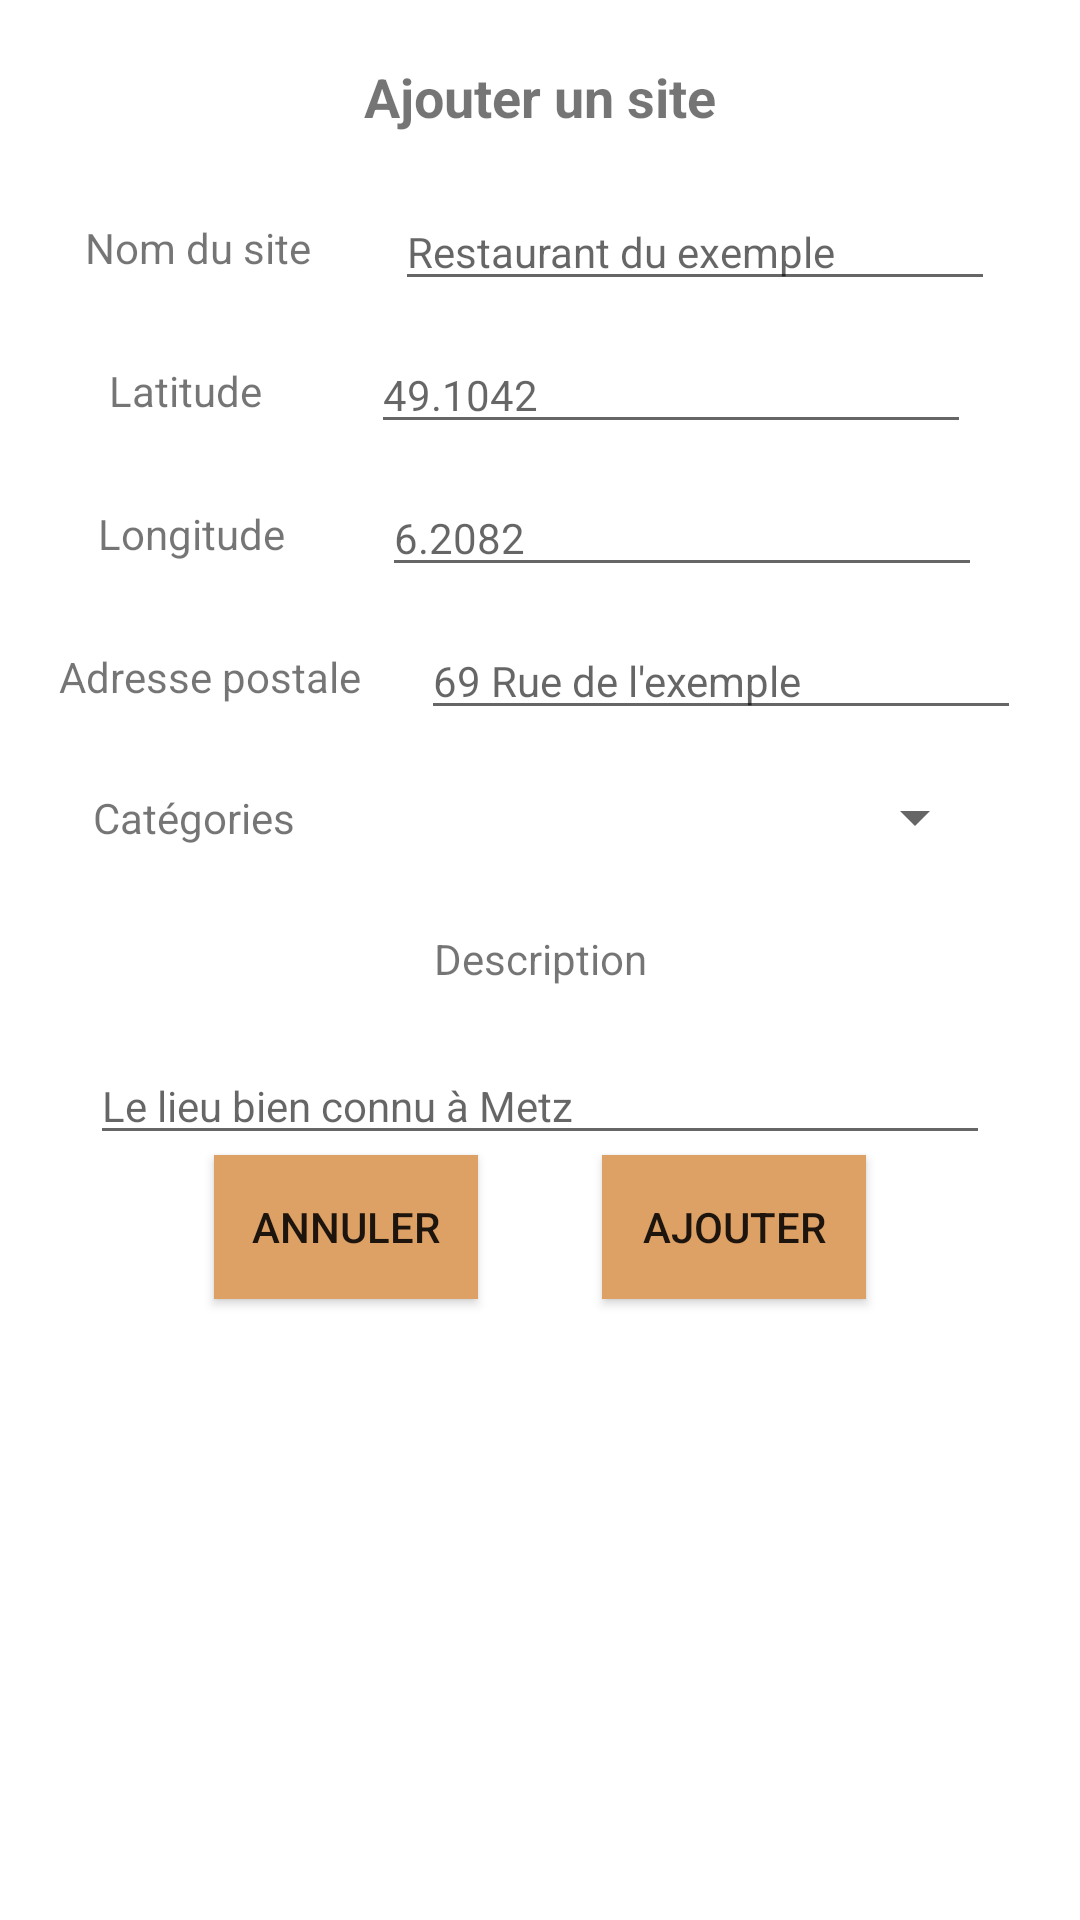

Layout XML and referenced resources for this Android screen:
<!-- AndroidManifest.xml: application theme AppTheme -->
<!-- res/layout/site_form.xml -->
<?xml version="1.0" encoding="utf-8"?>
<androidx.constraintlayout.widget.ConstraintLayout xmlns:android="http://schemas.android.com/apk/res/android"
    xmlns:tools="http://schemas.android.com/tools"
    android:layout_width="match_parent"
    android:layout_height="match_parent"
    xmlns:app="http://schemas.android.com/apk/res-auto">

    <TextView
        android:id="@+id/siteIdTV"
        android:visibility="invisible"
        android:text="-1"
        android:layout_width="0dp"
        android:layout_height="0dp"
        app:layout_constraintTop_toTopOf="parent"
        app:layout_constraintLeft_toLeftOf="parent"
        tools:ignore="HardcodedText" />

    <TextView
        android:id="@+id/addOrUpdateSiteTV"
        android:text="@string/addSite"
        android:layout_width="wrap_content"
        android:layout_height="wrap_content"
        android:textStyle="bold"
        android:textSize="18sp"
        android:layout_marginTop="20dp"
        app:layout_constraintTop_toTopOf="parent"
        app:layout_constraintLeft_toLeftOf="parent"
        app:layout_constraintRight_toRightOf="parent" />

    <TextView
        android:id="@+id/siteLabelTV"
        android:text="@string/labelSite"
        android:layout_width="wrap_content"
        android:layout_height="wrap_content"
        android:layout_marginTop="20dp"
        android:textSize="14sp"
        app:layout_constraintTop_toBottomOf="@id/addOrUpdateSiteTV"
        app:layout_constraintBottom_toBottomOf="@id/siteLabelET"
        app:layout_constraintLeft_toLeftOf="parent"
        app:layout_constraintRight_toLeftOf="@id/siteLabelET" />

    <EditText
        android:id="@+id/siteLabelET"
        android:layout_width="200dp"
        android:layout_height="wrap_content"
        android:inputType="text"
        android:autofillHints=""
        android:textSize="14sp"
        android:hint="@string/hintSite"
        android:layout_marginTop="20dp"
        app:layout_constraintTop_toBottomOf="@id/addOrUpdateSiteTV"
        app:layout_constraintLeft_toRightOf="@id/siteLabelTV"
        app:layout_constraintRight_toRightOf="parent" />

    <TextView
        android:id="@+id/siteLatitudeTV"
        android:text="@string/latitude"
        android:layout_width="wrap_content"
        android:layout_height="wrap_content"
        android:layout_marginTop="20dp"
        android:textSize="14sp"
        app:layout_constraintTop_toBottomOf="@id/siteLabelTV"
        app:layout_constraintBottom_toBottomOf="@id/siteLatitudeET"
        app:layout_constraintLeft_toLeftOf="parent"
        app:layout_constraintRight_toLeftOf="@id/siteLatitudeET" />

    <EditText
        android:id="@+id/siteLatitudeET"
        android:layout_width="200dp"
        android:layout_height="wrap_content"
        android:inputType="numberDecimal"
        android:digits="0123456789."
        android:autofillHints=""
        android:maxLength="8"
        android:hint="@string/hintLatitude"
        android:textSize="14sp"
        android:layout_marginTop="20dp"
        app:layout_constraintTop_toBottomOf="@id/siteLabelTV"
        app:layout_constraintLeft_toRightOf="@id/siteLatitudeTV"
        app:layout_constraintRight_toRightOf="parent" />

    <TextView
        android:id="@+id/siteLongitudeTV"
        android:text="@string/longitude"
        android:layout_width="wrap_content"
        android:layout_height="wrap_content"
        android:layout_marginTop="20dp"
        android:textSize="14sp"
        app:layout_constraintTop_toBottomOf="@id/siteLatitudeTV"
        app:layout_constraintBottom_toBottomOf="@id/siteLongitudeET"
        app:layout_constraintLeft_toLeftOf="parent"
        app:layout_constraintRight_toLeftOf="@id/siteLongitudeET" />

    <EditText
        android:id="@+id/siteLongitudeET"
        android:layout_width="200dp"
        android:layout_height="wrap_content"
        android:inputType="numberDecimal"
        android:digits="0123456789."
        android:autofillHints=""
        android:maxLength="8"
        android:hint="@string/hintLongitude"
        android:textSize="14sp"
        android:layout_marginTop="20dp"
        app:layout_constraintTop_toBottomOf="@id/siteLatitudeTV"
        app:layout_constraintLeft_toRightOf="@id/siteLongitudeTV"
        app:layout_constraintRight_toRightOf="parent" />

    <TextView
        android:id="@+id/sitePostalAddrTV"
        android:text="@string/postalAddress"
        android:layout_width="wrap_content"
        android:layout_height="wrap_content"
        android:layout_marginTop="20dp"
        android:textSize="14sp"
        app:layout_constraintTop_toBottomOf="@id/siteLongitudeTV"
        app:layout_constraintBottom_toBottomOf="@id/sitePostalAddrET"
        app:layout_constraintLeft_toLeftOf="parent"
        app:layout_constraintRight_toLeftOf="@id/sitePostalAddrET" />

    <EditText
        android:id="@+id/sitePostalAddrET"
        android:layout_width="200dp"
        android:layout_height="wrap_content"
        android:inputType="text"
        android:autofillHints=""
        android:hint="@string/hintPostalAddress"
        android:layout_marginTop="20dp"
        android:textSize="14sp"
        app:layout_constraintTop_toBottomOf="@id/siteLongitudeTV"
        app:layout_constraintLeft_toRightOf="@id/sitePostalAddrTV"
        app:layout_constraintRight_toRightOf="parent" />

    <TextView
        android:id="@+id/siteCategoryTV"
        android:text="@string/category"
        android:layout_width="wrap_content"
        android:layout_height="wrap_content"
        android:layout_marginTop="20dp"
        android:textSize="14sp"
        app:layout_constraintTop_toBottomOf="@id/sitePostalAddrTV"
        app:layout_constraintBottom_toBottomOf="@id/siteCategorySPN"
        app:layout_constraintLeft_toLeftOf="parent"
        app:layout_constraintRight_toLeftOf="@id/siteCategorySPN" />

    <Spinner
        android:id="@+id/siteCategorySPN"
        android:layout_width="200dp"
        android:layout_height="35dp"
        android:layout_marginTop="20dp"
        app:layout_constraintTop_toBottomOf="@id/sitePostalAddrTV"
        app:layout_constraintLeft_toRightOf="@id/siteCategoryTV"
        app:layout_constraintRight_toRightOf="parent" />

    <TextView
        android:id="@+id/siteSummaryTV"
        android:text="@string/summary"
        android:layout_width="wrap_content"
        android:layout_height="wrap_content"
        android:layout_marginTop="20dp"
        android:textSize="14sp"
        app:layout_constraintTop_toBottomOf="@id/siteCategorySPN"
        app:layout_constraintBottom_toTopOf="@id/siteSummaryET"
        app:layout_constraintLeft_toLeftOf="parent"
        app:layout_constraintRight_toRightOf="parent" />

    <EditText
        android:id="@+id/siteSummaryET"
        android:layout_width="300dp"
        android:layout_height="wrap_content"
        android:inputType="textMultiLine"
        android:autofillHints=""
        android:hint="@string/hintSummary"
        android:layout_margin="20dp"
        android:textSize="14sp"
        app:layout_constraintTop_toBottomOf="@id/siteSummaryTV"
        app:layout_constraintLeft_toLeftOf="parent"
        app:layout_constraintRight_toRightOf="parent" />

    <Button
        android:id="@+id/cancelBTN"
        android:text="@string/cancel"
        android:layout_width="wrap_content"
        android:layout_height="wrap_content"
        android:layout_marginBottom="20dp"
        android:background="@color/colorAccent"
        android:padding="10dp"
        app:layout_constraintTop_toBottomOf="@id/siteSummaryET"
        app:layout_constraintLeft_toLeftOf="@id/siteSummaryET"
        app:layout_constraintRight_toLeftOf="@id/submitBTN" />

    <Button
        android:id="@+id/submitBTN"
        android:text="@string/add"
        android:layout_width="wrap_content"
        android:layout_height="wrap_content"
        android:layout_marginBottom="20dp"
        android:background="@color/colorAccent"
        android:padding="10dp"
        app:layout_constraintTop_toBottomOf="@id/siteSummaryET"
        app:layout_constraintLeft_toRightOf="@id/cancelBTN"
        app:layout_constraintRight_toRightOf="@id/siteSummaryET" />

</androidx.constraintlayout.widget.ConstraintLayout>
<!-- resources referenced by this layout -->
<resources>
  <color name="colorAccent">#DDA065</color>
  <string name="add">Ajouter</string>
  <string name="addSite">Ajouter un site</string>
  <string name="cancel">Annuler</string>
  <string name="category">Catégories</string>
  <string name="hintLatitude">49.1042</string>
  <string name="hintLongitude">6.2082</string>
  <string name="hintPostalAddress">69 Rue de l\'exemple</string>
  <string name="hintSite">Restaurant du exemple</string>
  <string name="hintSummary">Le lieu bien connu à Metz</string>
  <string name="labelSite">Nom du site</string>
  <string name="latitude">Latitude</string>
  <string name="longitude">Longitude</string>
  <string name="postalAddress">Adresse postale</string>
  <string name="summary">Description</string>
</resources>
